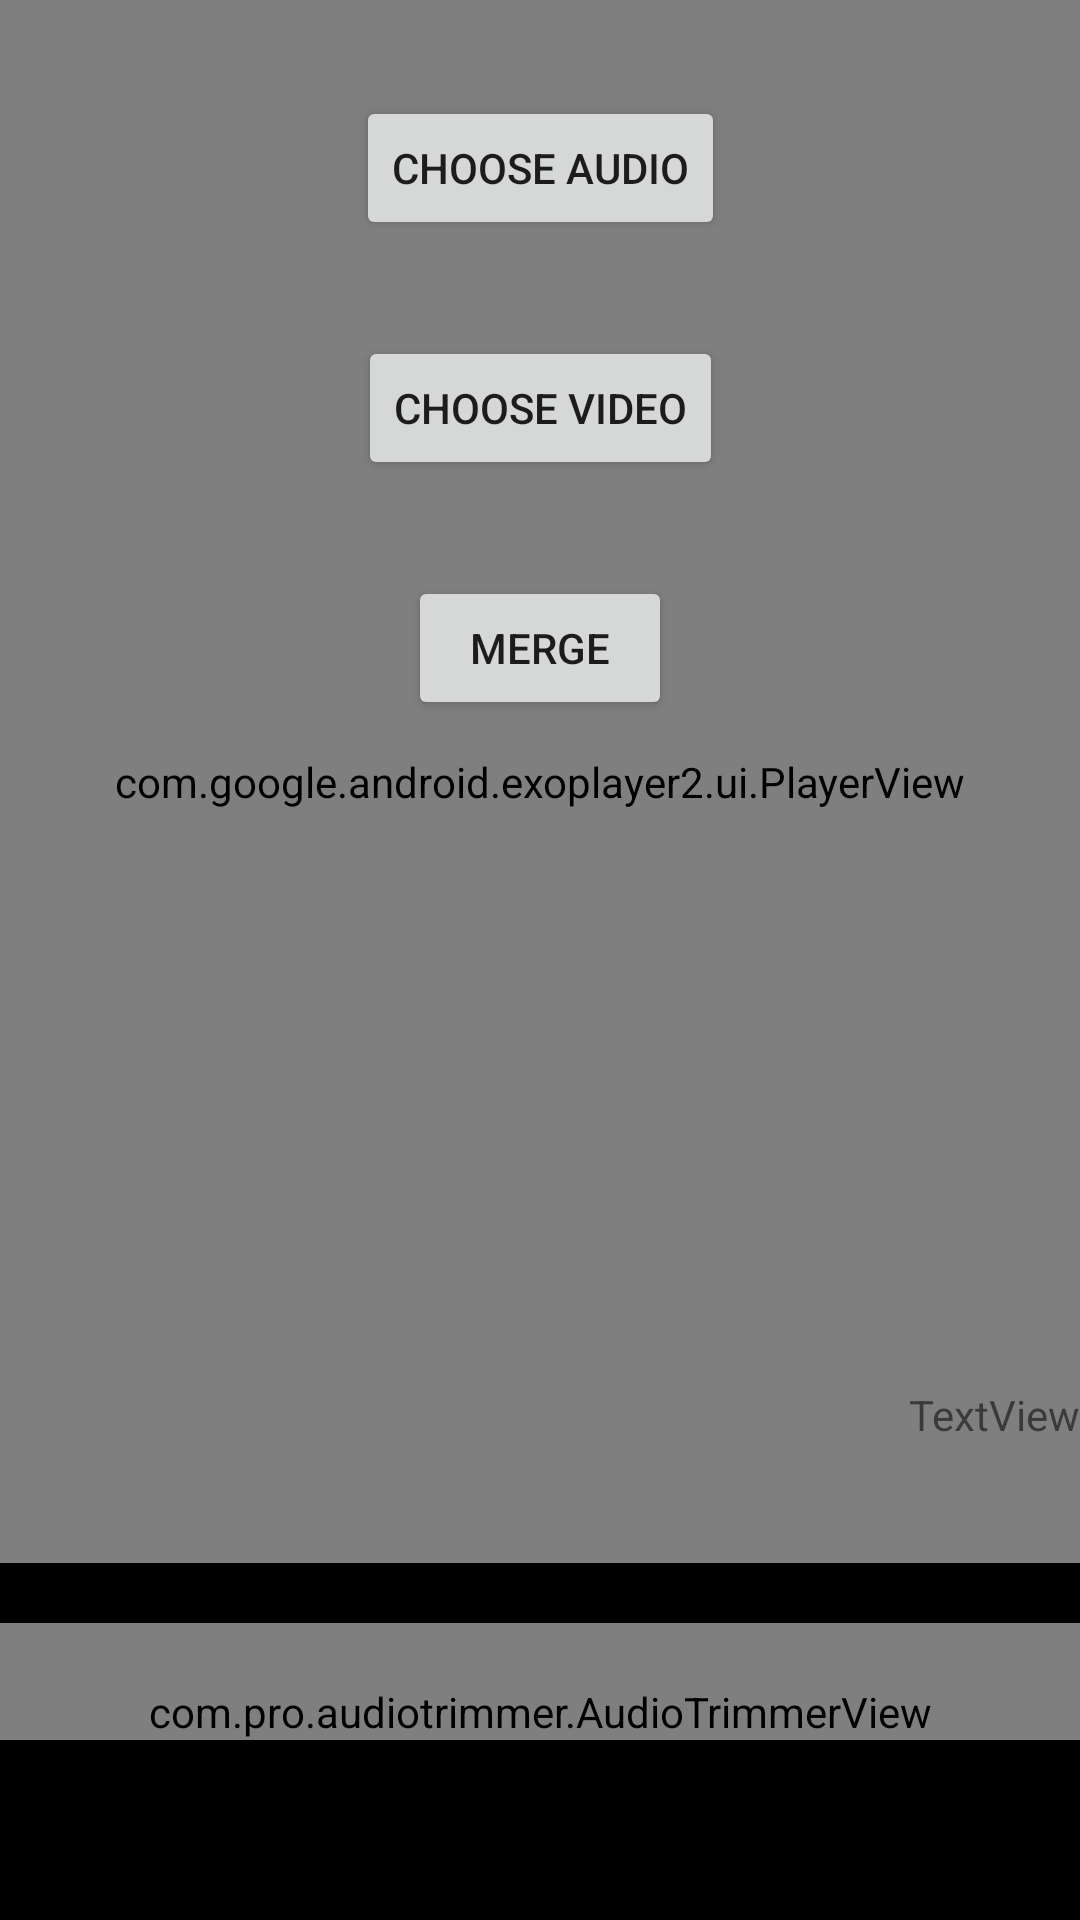

Layout XML and referenced resources for this Android screen:
<!-- AndroidManifest.xml: application theme Theme.AudioComposition -->
<!-- res/layout/activity_main.xml -->
<?xml version="1.0" encoding="utf-8"?>
<androidx.constraintlayout.widget.ConstraintLayout xmlns:android="http://schemas.android.com/apk/res/android"
    xmlns:app="http://schemas.android.com/apk/res-auto"
    xmlns:tools="http://schemas.android.com/tools"
    android:layout_width="match_parent"
    android:layout_height="match_parent"
    android:background="@color/black"
    tools:context=".MainActivity">

    <ImageView
        android:id="@+id/imgExport"
        android:layout_width="wrap_content"
        android:layout_height="wrap_content"
        android:padding="20dp"
        app:layout_constraintBottom_toBottomOf="parent"
        app:layout_constraintEnd_toEndOf="parent"
        app:srcCompat="@drawable/ic_selected" />

    <Button
        android:id="@+id/btnchooseAudio"
        android:layout_width="wrap_content"
        android:layout_height="wrap_content"
        android:layout_marginTop="32dp"
        android:text="choose audio"
        app:layout_constraintEnd_toEndOf="parent"
        app:layout_constraintStart_toStartOf="parent"
        app:layout_constraintTop_toTopOf="parent" />

    <Button
        android:id="@+id/btnchooseVideo"
        android:layout_width="wrap_content"
        android:layout_height="wrap_content"
        android:layout_marginTop="32dp"
        android:text="choose video"
        app:layout_constraintEnd_toEndOf="parent"
        app:layout_constraintStart_toStartOf="parent"
        app:layout_constraintTop_toBottomOf="@+id/btnchooseAudio" />

    <Button
        android:id="@+id/btnMerge"
        android:layout_width="wrap_content"
        android:layout_height="wrap_content"
        android:layout_marginTop="32dp"
        android:text="Merge"
        app:layout_constraintEnd_toEndOf="parent"
        app:layout_constraintStart_toStartOf="parent"
        app:layout_constraintTop_toBottomOf="@+id/btnchooseVideo" />

    <com.google.android.exoplayer2.ui.PlayerView
        android:id="@+id/expVideoPlayer"
        android:layout_width="0dp"
        android:layout_height="0dp"
        android:paddingStart="20dp"
        android:paddingEnd="20dp"
        app:use_controller="false"
        app:layout_constraintBottom_toTopOf="@id/linearLayout"
        app:layout_constraintEnd_toEndOf="parent"
        app:layout_constraintStart_toStartOf="parent"
        app:layout_constraintTop_toTopOf="parent"
        app:show_buffering="always" >

    </com.google.android.exoplayer2.ui.PlayerView>

    <ImageView
        android:id="@+id/imgPlayPauseAudio"
        android:layout_width="wrap_content"
        android:layout_height="wrap_content"
        app:layout_constraintBottom_toTopOf="@+id/linearLayout"
        app:layout_constraintEnd_toEndOf="parent"
        android:layout_marginBottom="30dp"
        android:backgroundTint="@color/white"
        app:layout_constraintStart_toStartOf="parent"
        app:srcCompat="@drawable/ic_play" />

    <TextView
        android:id="@+id/txtAudioDuration"
        android:layout_width="wrap_content"
        android:layout_height="wrap_content"
        android:text="TextView"
        android:layout_marginBottom="40dp"
        app:layout_constraintBottom_toTopOf="@+id/linearLayout"
        app:layout_constraintEnd_toEndOf="parent" />
    <LinearLayout
        android:id="@+id/linearLayout"
        android:layout_width="match_parent"
        android:layout_height="wrap_content"
        android:background="@color/black"
        android:paddingTop="20dp"

        android:paddingBottom="20dp"
       app:layout_constraintBottom_toTopOf="@id/imgExport">

        <com.pro.audiotrimmer.AudioTrimmerView
            android:id="@+id/audioTrimmer"
            android:layout_width="match_parent"
            android:layout_height="wrap_content"
            android:paddingTop="20dp"
            app:atv_window_bar_width="15dp"
            app:atv_window_border_width="1dp" />
    </LinearLayout>

</androidx.constraintlayout.widget.ConstraintLayout>
<!-- resources referenced by this layout -->
<resources>
  <style name="Theme.AudioComposition" parent="Theme.MaterialComponents.DayNight.DarkActionBar">
          
          <item name="colorPrimary">@color/purple_500</item>
          <item name="colorPrimaryVariant">@color/purple_700</item>
          <item name="colorOnPrimary">@color/white</item>
          
          <item name="colorSecondary">@color/teal_200</item>
          <item name="colorSecondaryVariant">@color/teal_700</item>
          <item name="colorOnSecondary">@color/black</item>
          
          <item name="android:statusBarColor" tools:targetApi="l">?attr/colorPrimaryVariant</item>
          
      </style>
  <!-- not gathered from this repository: default colours our renderer supplied (Android Studio template values) -->
  <color name="purple_500">#FF6200EE</color>
  <color name="purple_700">#FF3700B3</color>
  <color name="teal_200">#FF03DAC5</color>
  <color name="teal_700">#FF018786</color>
  <color name="black">#FF000000</color>
  <color name="white">#FFFFFFFF</color>
</resources>
